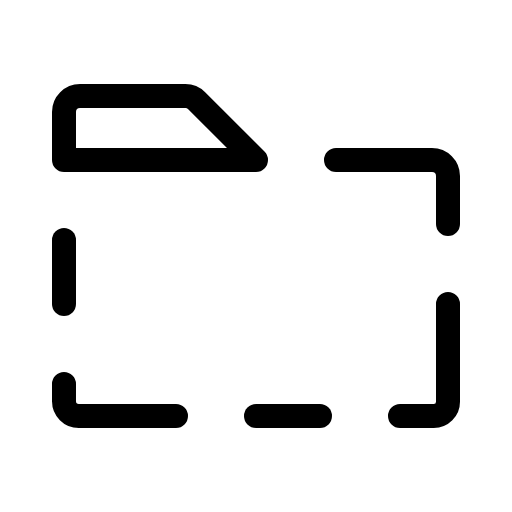
t = 0.00 s
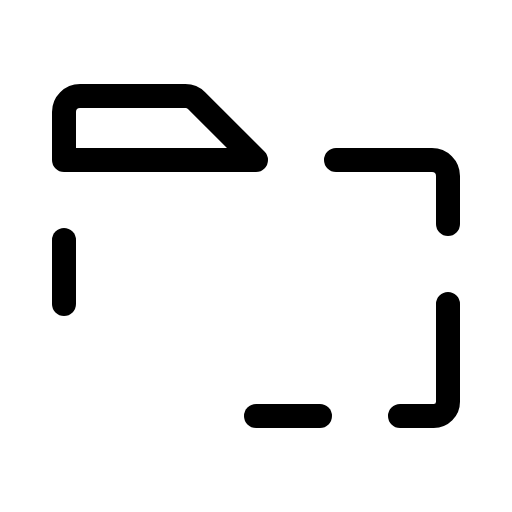
t = 1.50 s
t = 1.88 s: frame unchanged from t = 0.00 s, image omitted
t = 2.25 s: frame unchanged from t = 0.00 s, image omitted
t = 2.63 s: frame unchanged from t = 0.00 s, image omitted

The animated SVG that drew these frames (rendered in a browser with its animation timeline set to each time). Animation: 1 CSS @keyframes rule; one cycle of 3.00 s, repeats indefinitely.

<svg xmlns="http://www.w3.org/2000/svg" viewBox="0 0 256 256">
  <style>
    .draw-line {
      stroke-dasharray: 2000;
      stroke-dashoffset: 0;
    }
    svg:hover .draw-line {
      animation: phosphor-draw-in 1.5s ease-in-out infinite alternate;
    }
    @keyframes phosphor-draw-in {
      0%   { stroke-dashoffset: 0; }
      100% { stroke-dashoffset: 2000; }
    }
  </style><rect width="256" height="256" fill="none"/><path d="M88,208H39.38A7.4,7.4,0,0,1,32,200.62V192" fill="none" stroke="currentColor" stroke-linecap="round" stroke-linejoin="round" stroke-width="12" class="draw-line" pathLength="1" style="animation-delay: 0s"/><line x1="160" y1="208" x2="128" y2="208" fill="none" stroke="currentColor" stroke-linecap="round" stroke-linejoin="round" stroke-width="12" class="draw-line" pathLength="1" style="animation-delay: 0.3s"/><path d="M224,152v48.89a7.11,7.11,0,0,1-7.11,7.11H200" fill="none" stroke="currentColor" stroke-linecap="round" stroke-linejoin="round" stroke-width="12" class="draw-line" pathLength="1" style="animation-delay: 0.6s"/><path d="M168,80h48a8,8,0,0,1,8,8v24" fill="none" stroke="currentColor" stroke-linecap="round" stroke-linejoin="round" stroke-width="12" class="draw-line" pathLength="1" style="animation-delay: 0.9s"/><path d="M32,80V56a8,8,0,0,1,8-8H92.69a8,8,0,0,1,5.65,2.34L128,80Z" fill="none" stroke="currentColor" stroke-linecap="round" stroke-linejoin="round" stroke-width="12" class="draw-line" pathLength="1" style="animation-delay: 1.2s"/><line x1="32" y1="120" x2="32" y2="152" fill="none" stroke="currentColor" stroke-linecap="round" stroke-linejoin="round" stroke-width="12" class="draw-line" pathLength="1" style="animation-delay: 1.5s"/></svg>
